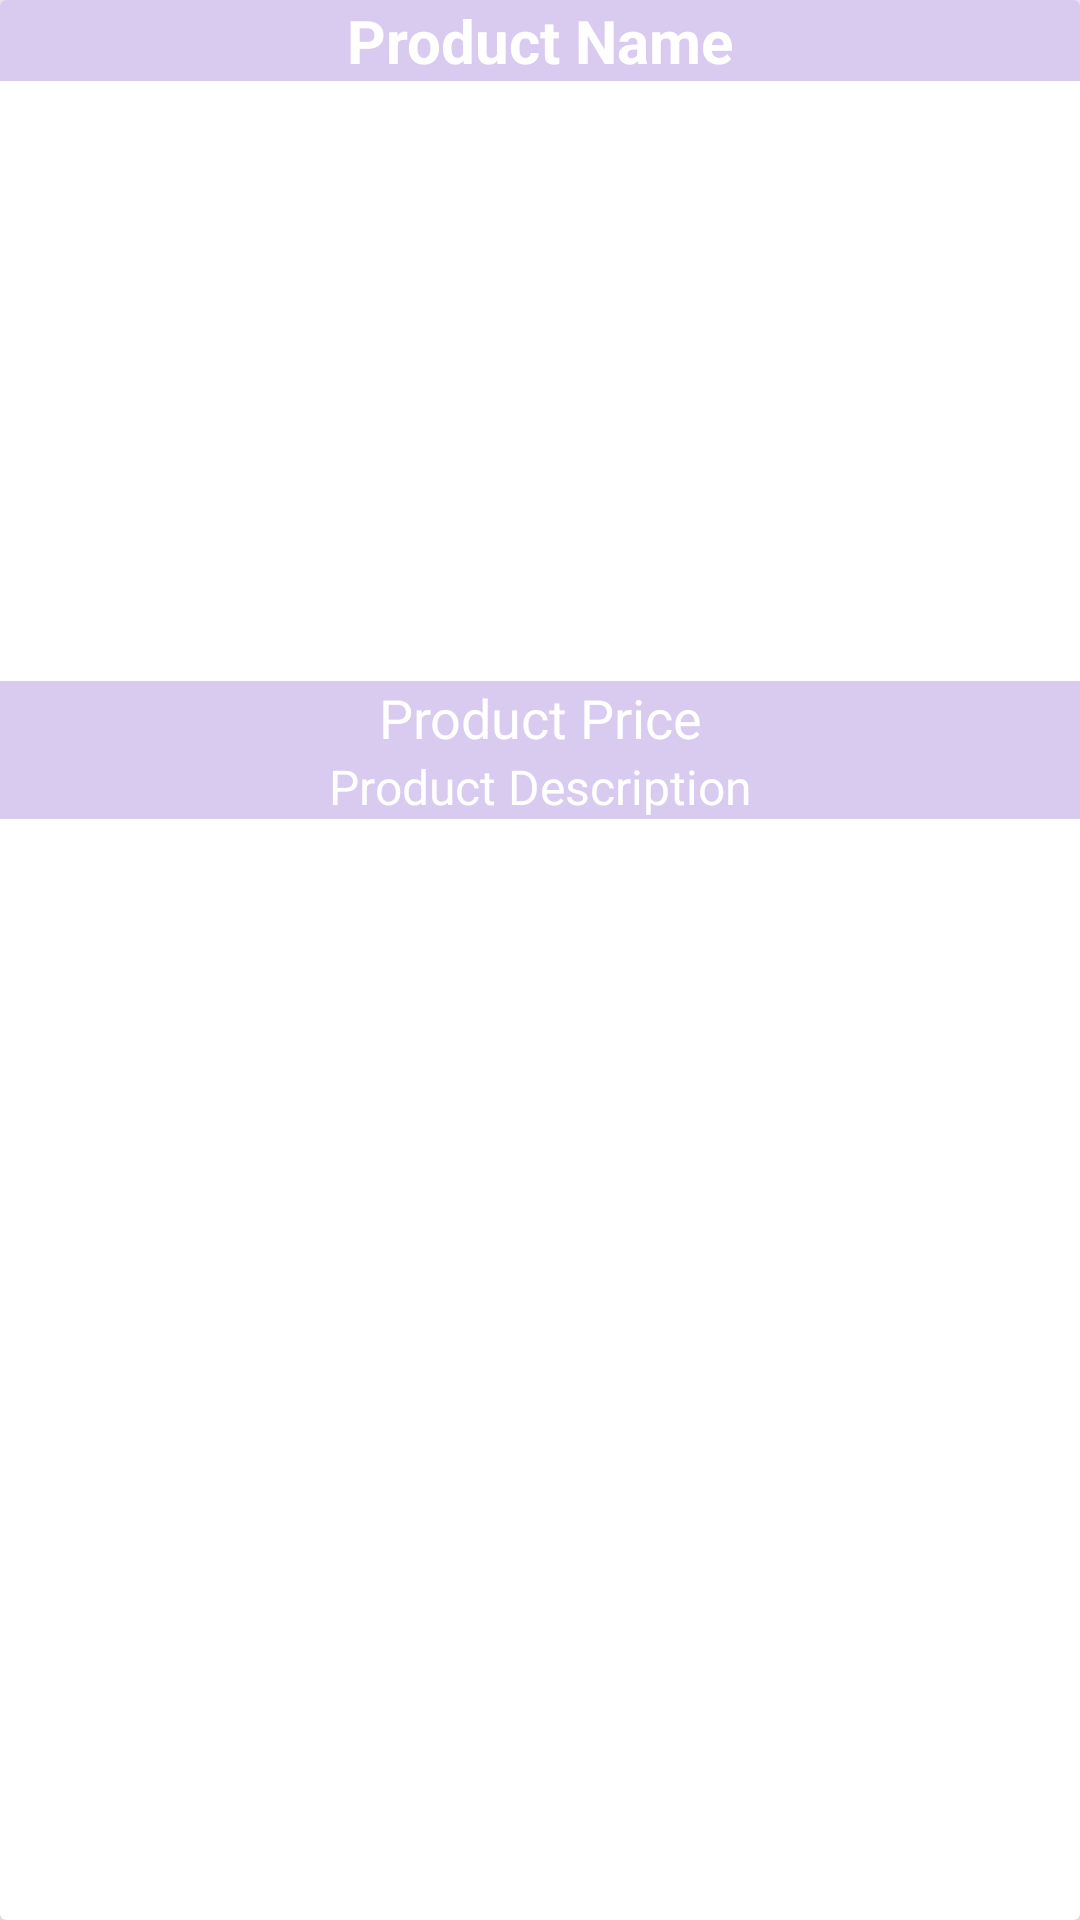

Layout XML and referenced resources for this Android screen:
<!-- AndroidManifest.xml: application theme Theme.ECommerce -->
<!-- res/layout/product_items_layout.xml -->
<?xml version="1.0" encoding="utf-8"?>
<androidx.cardview.widget.CardView xmlns:android="http://schemas.android.com/apk/res/android"
    xmlns:tools="http://schemas.android.com/tools"
    android:layout_width="match_parent"
    android:layout_height="wrap_content"
    xmlns:app="http://schemas.android.com/apk/res-auto"
    android:layout_marginTop="20dp"
    android:layout_marginStart="15dp"
    android:layout_marginEnd="15dp"
    app:cardElevation="15dp"
    tools:ignore="ExtraText">

   <RelativeLayout
       android:layout_width="match_parent"
       android:layout_height="match_parent">


        <TextView
                android:id="@+id/product_name"
                android:layout_width="match_parent"
                android:layout_height="wrap_content"
                android:background="@color/lightpurp"
                android:text="Product Name"
                android:textAlignment="center"
                android:textSize="20sp"
                android:textStyle="bold"
                android:textColor="@color/white"/>

        <ImageView
            android:id="@+id/product_image"
            android:layout_width="match_parent"
            android:layout_height="200dp"
            android:layout_below="@+id/product_name"
            android:scaleType="centerCrop"
            />

       <TextView
           android:id="@+id/product_description"
           android:layout_width="match_parent"
           android:background="@color/lightpurp"
           android:layout_height="wrap_content"
           android:layout_below="@+id/product_price"
           android:text="Product Description"
           android:textAlignment="center"
           android:textSize="16sp"
           android:textColor="@color/white"
           />
       <TextView
           android:id="@+id/product_price"
           android:layout_width="match_parent"
           android:layout_height="wrap_content"
           android:layout_below="@+id/product_image"
           android:background="@color/lightpurp"
           android:text="Product Price"
           android:textAlignment="center"
           android:textSize="18sp"
           android:textColor="@color/white"
           />

   </RelativeLayout>







</androidx.cardview.widget.CardView>
<!-- resources referenced by this layout -->
<resources>
  <color name="lightpurp">#d9caf0</color>
  <color name="white">#FFFFFFFF</color>
  <style name="Theme.ECommerce" parent="Base.Theme.ECommerce" />
  <style name="Base.Theme.ECommerce" parent="Theme.Material3.DayNight.NoActionBar">
          
          
      </style>
</resources>
